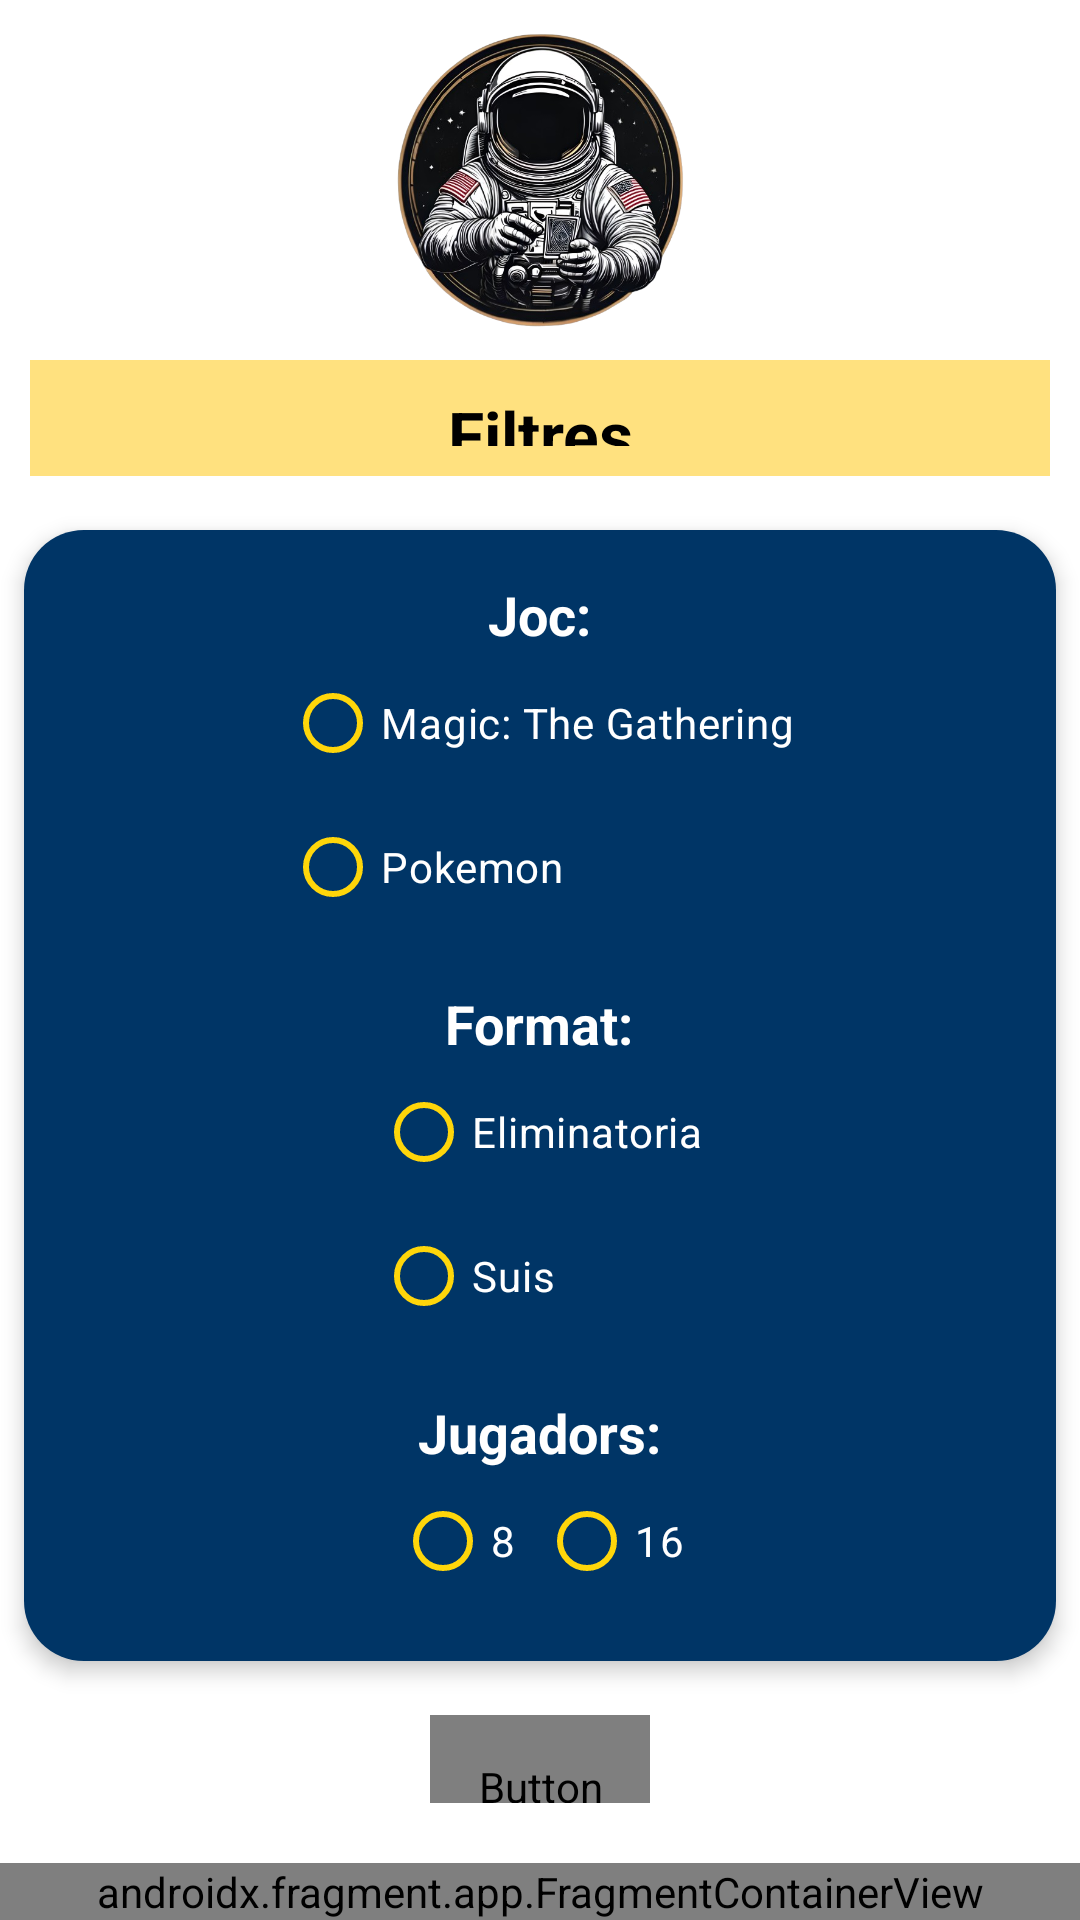

Layout XML and referenced resources for this Android screen:
<!-- AndroidManifest.xml: application theme Theme.Turnonauta -->
<!-- res/layout/activity_filtres_tornejos.xml -->
<?xml version="1.0" encoding="utf-8"?>
<LinearLayout xmlns:android="http://schemas.android.com/apk/res/android"
    xmlns:app="http://schemas.android.com/apk/res-auto"
    xmlns:tools="http://schemas.android.com/tools"
    android:id="@+id/main"
    android:layout_width="match_parent"
    android:layout_height="match_parent"
    android:orientation="vertical"
    android:background="@color/color_background"
    tools:context=".aplicacio.FiltresTornejos">

    <LinearLayout
        android:layout_width="match_parent"
        android:layout_height="178dp"
        android:layout_weight="1"
        android:gravity="center"
        android:orientation="vertical"
        android:padding="10dp">

        
        <ImageView
            android:layout_width="100dp"
            android:layout_height="100dp"
            android:layout_marginBottom="10dp"
            android:contentDescription="@string/logo"
            android:scaleType="centerCrop"
            android:src="@drawable/logo2" />

        
        <TextView
            android:layout_width="match_parent"
            android:layout_height="wrap_content"
            android:background="@color/color_surface"
            android:gravity="center"
            android:padding="10dp"
            android:text="@string/filtres"
            android:textColor="#000"
            android:textSize="22sp"
            android:textStyle="bold" />

    </LinearLayout>

    <LinearLayout
        android:layout_width="match_parent"
        android:layout_height="wrap_content"
        android:layout_weight="2"
        android:gravity="center_horizontal"
        android:orientation="vertical"
        android:paddingBottom="10dp">

        <LinearLayout
            android:layout_width="match_parent"
            android:layout_height="wrap_content"
            android:layout_margin="8dp"
            android:background="@drawable/drawable"
            android:elevation="4dp"
            android:gravity="center"
            android:orientation="vertical"
            android:padding="16dp">

            
            <TextView
                android:layout_width="wrap_content"
                android:layout_height="wrap_content"
                android:text="@string/joc"
                android:textColor="@color/color_text2"
                android:textSize="18sp"
                android:textStyle="bold" />

            <RadioGroup
                android:id="@+id/radio_joc"
                android:layout_width="wrap_content"
                android:layout_height="wrap_content"
                android:orientation="vertical"
                app:backgroundTint="@color/color_text2">

                <RadioButton
                    android:id="@+id/radio_magic"
                    android:layout_width="wrap_content"
                    android:layout_height="wrap_content"
                    android:text="@string/mtg"
                    android:textColor="@color/color_text2"
                    app:buttonTint="@color/color_bottom_menu" />

                <RadioButton
                    android:id="@+id/radio_pokemon"
                    android:layout_width="wrap_content"
                    android:layout_height="wrap_content"
                    android:text="@string/pkm"
                    android:textColor="@color/color_text2"
                    app:buttonTint="@color/color_bottom_menu" />
            </RadioGroup>

            
            <TextView

                android:layout_width="wrap_content"
                android:layout_height="wrap_content"
                android:layout_marginTop="16dp"
                android:text="@string/format"
                android:textColor="@color/color_text2"
                android:textSize="18sp"
                android:textStyle="bold" />

            <RadioGroup
                android:id="@+id/radio_format"
                android:layout_width="wrap_content"
                android:layout_height="wrap_content"
                android:orientation="vertical">

                <RadioButton
                    android:id="@+id/radio_eliminatoria"
                    android:layout_width="wrap_content"
                    android:layout_height="wrap_content"
                    android:text="@string/elim"
                    android:textColor="@color/color_text2"
                    app:buttonTint="@color/color_bottom_menu" />

                <RadioButton
                    android:id="@+id/radio_swiss"
                    android:layout_width="wrap_content"
                    android:layout_height="wrap_content"
                    android:text="@string/suis"
                    android:textColor="@color/color_text2"
                    app:buttonTint="@color/color_bottom_menu" />
            </RadioGroup>

            
            <TextView
                android:layout_width="wrap_content"
                android:layout_height="wrap_content"
                android:layout_marginTop="16dp"
                android:text="@string/jugadors"
                android:textColor="@color/color_text2"
                android:textSize="18sp"
                android:textStyle="bold" />

            <RadioGroup
                android:id="@+id/radio_jugadors"
                android:layout_width="wrap_content"
                android:layout_height="wrap_content"
                android:orientation="horizontal">

                <RadioButton
                    android:id="@+id/radio_8"
                    android:layout_width="wrap_content"
                    android:layout_height="wrap_content"
                    android:text="@string/vuit"
                    android:textColor="@color/color_text2"
                    app:buttonTint="@color/color_bottom_menu" />

                <RadioButton
                    android:id="@+id/radio_16"
                    android:layout_width="wrap_content"
                    android:layout_height="wrap_content"
                    android:text="@string/setze"
                    android:textColor="@color/color_text2"
                    app:buttonTint="@color/color_bottom_menu" />

            </RadioGroup>

        </LinearLayout>
        <FrameLayout
            android:layout_width="wrap_content"
            android:layout_height="wrap_content"
            android:padding="10dp">

            <Button
                android:id="@+id/guardar"
                style="@style/CustomButton"
                android:layout_width="wrap_content"
                android:layout_height="48dp"
                android:minWidth="48dp"
                android:minHeight="48dp"
                android:text="@string/gfiltres"
                tools:ignore="TouchTargetSizeCheck" />
        </FrameLayout>


    </LinearLayout>

    <androidx.fragment.app.FragmentContainerView
        android:id="@+id/fragmentContainerView"
        android:name="proj.tcg.turnonauta.fragments.BottomMenu"
        android:layout_width="match_parent"
        android:layout_gravity="center"
        android:layout_height="wrap_content"
        app:layout_constraintBottom_toBottomOf="parent"
        app:layout_constraintEnd_toEndOf="parent"
        app:layout_constraintStart_toStartOf="parent"
        tools:layout="@layout/fragment_bottom_menu"
        />
</LinearLayout>
<!-- res/layout/fragment_bottom_menu.xml (included above) -->
<?xml version="1.0" encoding="utf-8"?>
<FrameLayout xmlns:android="http://schemas.android.com/apk/res/android"
    xmlns:tools="http://schemas.android.com/tools"
    android:layout_width="match_parent"
    android:layout_height="match_parent"
    tools:context=".fragments.BottomMenu">


    <LinearLayout

        android:layout_width="match_parent"
        android:layout_height="wrap_content"
        android:layout_marginTop="16dp"
        android:background="@drawable/drawable_fragment"
        android:orientation="horizontal">

        <ImageButton
            android:id="@+id/iBHistorial"
            style="@style/CustomImageButton2"
            android:layout_width="0dp"
            android:layout_height="60dp"
            android:layout_margin="10dp"
            android:layout_weight="1"
            android:contentDescription="@string/app_name"
            android:scaleType="fitCenter"
            android:src="@drawable/historial" />

        <ImageButton
            android:id="@+id/iBCodi"
            style="@style/CustomImageButton2"
            android:layout_width="0dp"
            android:layout_height="60dp"
            android:layout_margin="10dp"
            android:layout_weight="1"
            android:contentDescription="@string/app_name"
            android:scaleType="fitCenter"
            android:src="@drawable/afegir_codi" />

        <ImageButton
            android:id="@+id/iBUsuari"
            style="@style/CustomImageButton2"
            android:layout_width="0dp"
            android:layout_height="60dp"
            android:layout_margin="10dp"
            android:layout_weight="1"
            android:contentDescription="@string/app_name"
            android:scaleType="fitCenter"
            android:src="@drawable/home_icono" />
    </LinearLayout>
</FrameLayout>
<!-- resources referenced by this layout -->
<resources>
  <color name="color_background">#FFFFFF</color>
  <color name="color_bottom_menu">#FFD60A</color>
  <color name="color_surface">#80FFC300</color>
  <color name="color_text2">#FFFFFF</color>
  <!-- drawable drawable (drawable) -->
  <?xml version="1.0" encoding="utf-8"?>
  <shape xmlns:android="http://schemas.android.com/apk/res/android"
      android:shape="rectangle">
      <solid android:color="@color/color_primary_variant"/>
      <corners android:radius="20dp"/>
  </shape>
  <!-- drawable drawable_fragment (drawable) -->
  <?xml version="1.0" encoding="utf-8"?>
  <shape xmlns:android="http://schemas.android.com/apk/res/android"
      android:shape="rectangle">
      <solid android:color="@color/color_primary_variant"/>
  </shape>
  <!-- drawable logo2: png bitmap (drawable, 341914 bytes) -->
  <string name="app_name">Turnonauta</string>
  <string name="elim">Eliminatoria</string>
  <string name="filtres">Filtres</string>
  <string name="format">Format:</string>
  <string name="gfiltres">Guardar Filtres</string>
  <string name="joc">Joc: </string>
  <string name="jugadors">Jugadors: </string>
  <string name="logo">Logo</string>
  <string name="mtg">Magic: The Gathering</string>
  <string name="pkm">Pokemon</string>
  <string name="setze">16</string>
  <string name="suis">Suis</string>
  <string name="vuit">8</string>
  <style name="CustomButton" parent="Widget.MaterialComponents.Button">
          <item name="backgroundTint">@color/color_primary_variant</item>
          <item name="android:textColor">@color/color_text2</item>
          <item name="android:minHeight">48dp</item>
          <item name="android:fontFamily">@font/poppins_regular</item>
      </style>
  <style name="CustomImageButton2">
          <item name="android:backgroundTint">@color/color_bottom_menu</item>
          <item name="android:textColor">@color/color_text2</item>
          <item name="android:textStyle">bold</item>
      </style>
  <style name="Theme.Turnonauta" parent="Base.Theme.Turnonauta" />
  <color name="color_primary_variant">#003566</color>
  <style name="Base.Theme.Turnonauta" parent="Theme.Material3.DayNight.NoActionBar">
          <item name="buttonStyle">@style/CustomButton</item>
      </style>
</resources>
